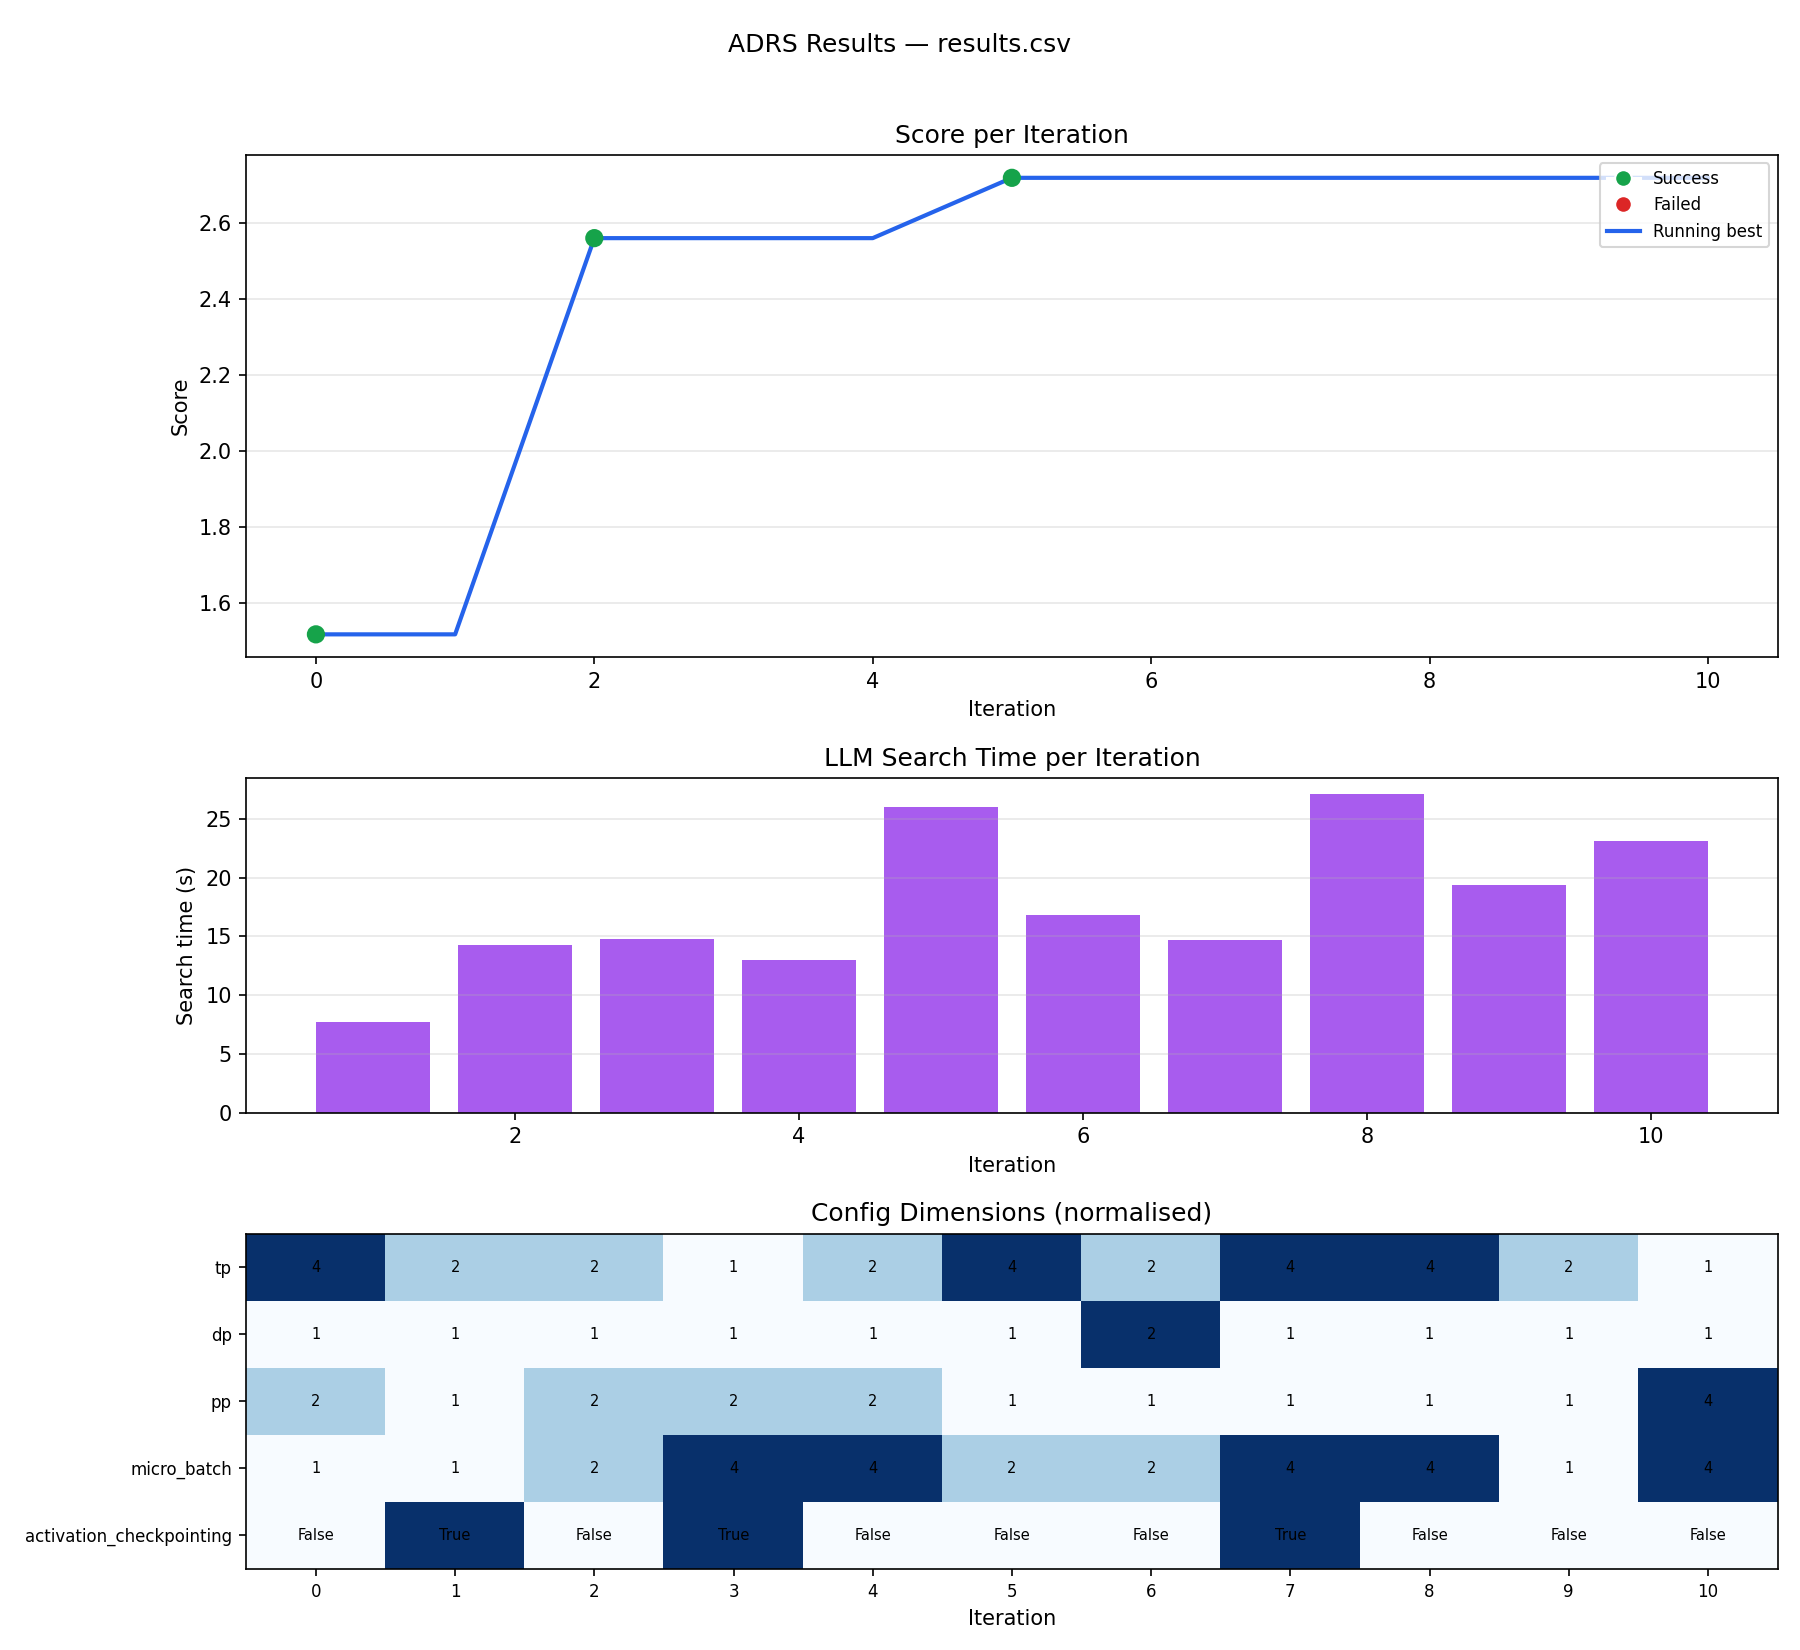

Source data for this figure (header and first rows):
iteration, version, config, metrics, score, status, error_msg, best_score, search_time_s
0, 0, {"tp": 4, "dp": 1, "pp": 2, "micro_batch…, {"gpu_step_score": 1.517165917998894}, 1.517, success, , 1.517, 
1, 1, {"tp": 2, "dp": 1, "pp": 1, "micro_batch…, {}, -inf, error, exit 1: rs.ChildFailedError: ?==========…, 1.517, 7.7
2, 2, {"tp": 2, "dp": 1, "pp": 2, "micro_batch…, {"gpu_step_score": 2.561071197666152}, 2.561, success, , 2.561, 14.3
3, 3, {"tp": 1, "dp": 1, "pp": 2, "micro_batch…, {}, -inf, error, exit 1: rs.ChildFailedError: ?==========…, 2.561, 14.8
4, 4, {"tp": 2, "dp": 1, "pp": 2, "micro_batch…, {}, -inf, error, exit 1: ch.distributed.elastic.multiproc…, 2.561, 13.0
5, 5, {"tp": 4, "dp": 1, "pp": 1, "micro_batch…, {"gpu_step_score": 2.7199782910182115}, 2.72, success, , 2.72, 26.0
6, 6, {"tp": 2, "dp": 2, "pp": 1, "micro_batch…, {}, -inf, error, exit 1: rs.ChildFailedError: ?==========…, 2.72, 16.8
7, 7, {"tp": 4, "dp": 1, "pp": 1, "micro_batch…, {}, -inf, error, exit 1: ch.distributed.elastic.multiproc…, 2.72, 14.7
8, 8, {"tp": 4, "dp": 1, "pp": 1, "micro_batch…, {}, -inf, error, exit 1: ch.distributed.elastic.multiproc…, 2.72, 27.1
9, 9, {"tp": 2, "dp": 1, "pp": 1, "micro_batch…, {}, -inf, error, exit 1: rs.ChildFailedError: ?==========…, 2.72, 19.4
10, 10, {"tp": 1, "dp": 1, "pp": 4, "micro_batch…, {}, -inf, error, exit 1: ch.distributed.elastic.multiproc…, 2.72, 23.1
